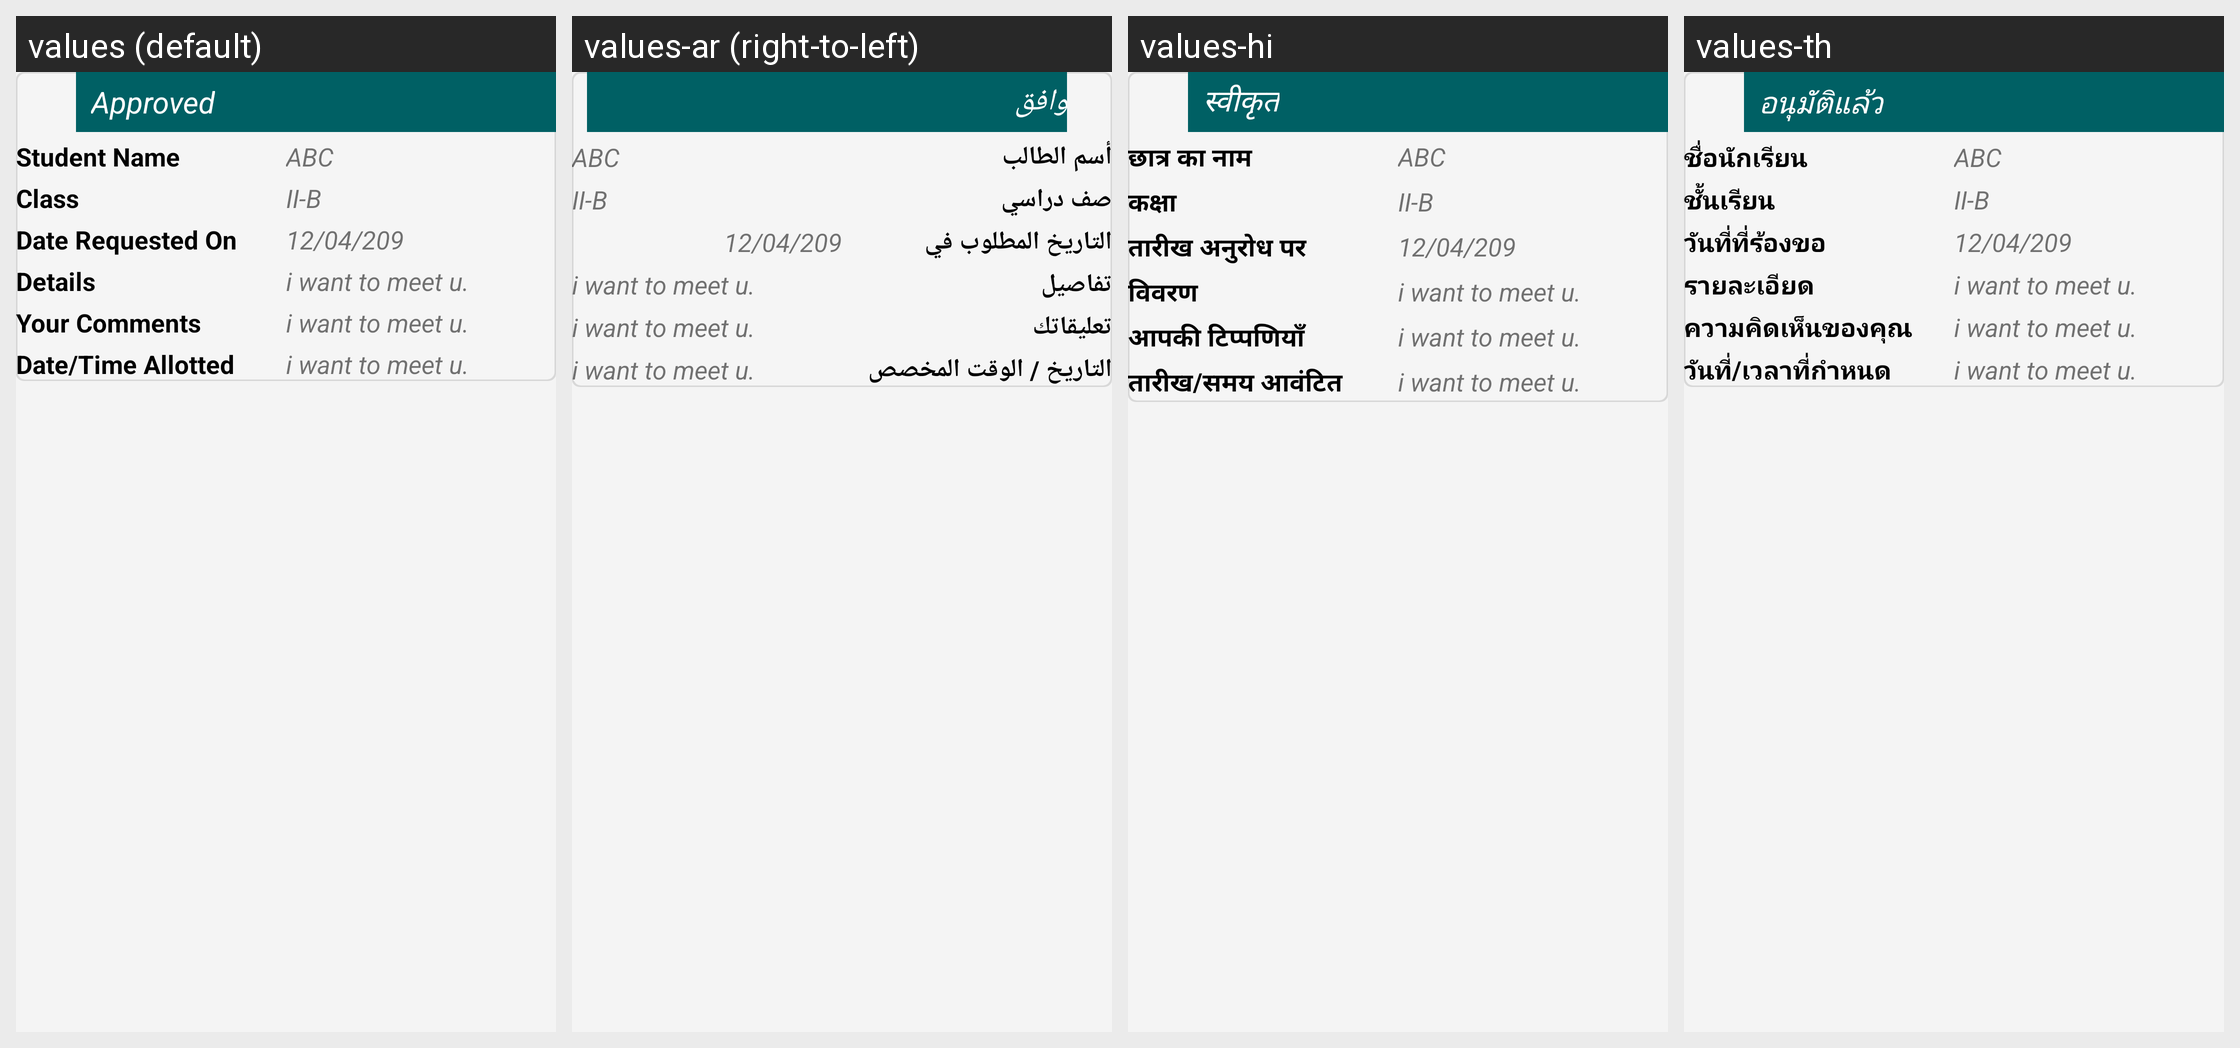

This grid shows one Android layout under several languages. Give, for every string resource on the screen, its name, the default text and each shown locale's text.
Android screen res/layout/request_meeting_school_list.xml rendered under 4 locales, left to right: values (default), values-ar (right-to-left), values-hi, values-th. Device: Nexus 5 (rendered at 1080×1920; each locale shown at half size, 540×960, under a caption strip naming it); theme AppTheme.FullScreen.
Other locales in the repository, not shown: values-de, values-es, values-fr, values-it, values-ms, values-si.
Strings drawn on this screen, with the default value and each locale's value (text and hints the layout hard-codes, and strings that could not be matched under every locale, appear in the picture but are not listed):

approved
  values: Approved
  values-ar: وافق
  values-hi: स्वीकृत
  values-th: อนุมัติแล้ว

mt_student_name
  values: Student Name
  values-ar: أسم الطالب
  values-hi: छात्र का नाम
  values-th: ชื่อนักเรียน

mt_class
  values: Class
  values-ar: صف دراسي
  values-hi: कक्षा
  values-th: ชั้นเรียน

mt_date_requested_on
  values: Date Requested On
  values-ar: التاريخ المطلوب في
  values-hi: तारीख अनुरोध पर
  values-th: วันที่ที่ร้องขอ

mt_details
  values: Details
  values-ar: تفاصيل
  values-hi: विवरण
  values-th: รายละเอียด

mt_your_comments
  values: Your Comments
  values-ar: تعليقاتك
  values-hi: आपकी टिप्पणियाँ
  values-th: ความคิดเห็นของคุณ

mt_date_time_alloted
  values: Date/Time Allotted
  values-ar: التاريخ / الوقت المخصص
  values-hi: तारीख/समय आवंटित
  values-th: วันที่/เวลาที่กำหนด
